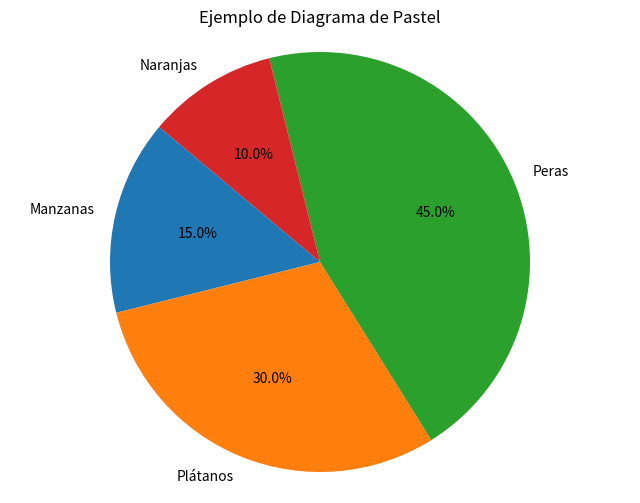

Python code for this plot:
import matplotlib.pyplot as plt

def crear_diagrama_pastel(unique_names, frecuancia, titulo="Diagrama de Pastel"):
   
    plt.figure(figsize=(8, 6))  # Tamaño de la figura (ancho, alto)
    plt.pie(frecuancia, labels=unique_names, autopct='%1.1f%%', startangle=140)
    plt.title(titulo)
    plt.axis('equal')  # Asegura que el pastel sea dibujado como un círculo
    plt.show()

# Ejemplo de uso:
etiquetas = ['Manzanas', 'Plátanos', 'Peras', 'Naranjas']
tamaños = [15, 30, 45, 10]  # Porcentajes (sumando 100)
crear_diagrama_pastel(etiquetas, tamaños, titulo="Ejemplo de Diagrama de Pastel")
